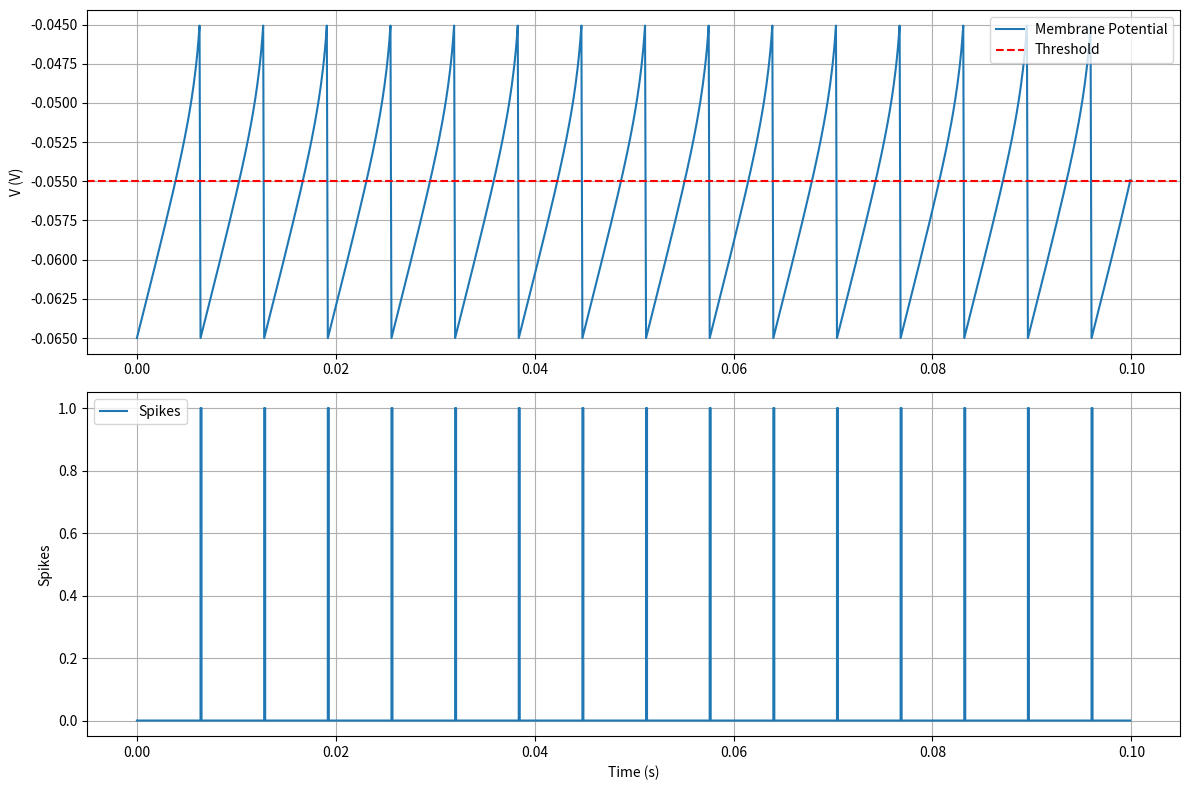

Source code (Python):
import numpy as np
import matplotlib.pyplot as plt


class IAF:
    def __init__(self):
        self.V_rest = -65e-3
        self.V_thresh = -45e-3
        self.Input = .5e-9  # Increased input to ensure spiking
        self.simulation_time = 100e-3
        self.dt = 0.1e-3
        self.tau = 10e-3
        self.R = 50e6
        self.gleak = 0.0001

        self.time = np.arange(0, self.simulation_time, self.dt)
        self.V = np.full(len(self.time), self.V_rest)  # Initialize membrane potential
        self.spiketrain = np.zeros(len(self.time))
        self.dv = np.zeros(len(self.time))

    def eulers_input(self, t):
        """Placeholder function to be overridden in subclasses"""
        raise NotImplementedError("Subclasses must implement this method.")

    def analyse_iaf(self):
        for t in range(1, len(self.time)):
            self.dv[t] = self.eulers_input(t)
            self.V[t] = self.V[t - 1] + self.dv[t]

            if self.V[t] >= self.V_thresh:
                self.V[t] = self.V_rest
                self.spiketrain[t] = 1


class LIAF(IAF):
    def __init__(self):
        super().__init__()

    def eulers_input(self, t):
        """Compute Euler update for LIAF"""
        return (-self.gleak * (self.V[t - 1] - self.V_rest) + (self.R * self.Input)) * (
            self.dt / self.tau
        )


class QIAF(IAF):
    def __init__(self):
        super().__init__()
        self.alpha = 100e-3
        self.Vc = -45e-3

    def eulers_input(self, t):
        """Compute Euler update for QIAF"""
        return ((-self.gleak * (self.V[t - 1] - self.V_rest) * self.alpha * (self.Vc - self.V[t - 1])
                      + self.R * self.Input)* (self.dt / self.tau))



class EIAF(IAF):
    def __init__(self):
        super().__init__()
        self.deT = 3e-3
        self.tresh = -55e-3

    def eulers_input(self, t):
        """Compute Euler update for EIAF"""
        return ((-self.gleak * 
                (self.V[t - 1] - self.V_rest)
                + self.deT
                * np.exp((self.V[t - 1] - self.tresh) / self.deT)
                + self.R * self.Input )* (self.dt / self.tau))


# Run and plot LIAF
instance_liaf = LIAF()
instance_liaf.analyse_iaf()

plt.clf()
plt.figure(figsize=(12, 8))
plt.subplot(2, 1, 1)
plt.plot(instance_liaf.time, instance_liaf.V, label="Membrane Potential")
plt.axhline(instance_liaf.V_thresh, color="r", linestyle="--", label="Threshold")
plt.ylabel("V (V)")
plt.legend()
plt.grid()

plt.subplot(2, 1, 2)
plt.plot(
    instance_liaf.time, instance_liaf.spiketrain, label="Spikes", drawstyle="steps-post"
)
plt.ylabel("Spikes")
plt.xlabel("Time (s)")
plt.legend()
plt.grid()

plt.tight_layout()
plt.show()

# Run and plot QIAF
instance_qiaf = QIAF()
instance_qiaf.analyse_iaf()

plt.clf()
plt.figure(figsize=(12, 8))
plt.subplot(2, 1, 1)
plt.plot(instance_qiaf.time, instance_qiaf.V, label="Membrane Potential")
plt.axhline(instance_qiaf.V_thresh, color="r", linestyle="--", label="Threshold")
plt.ylabel("V (V)")
plt.legend()
plt.grid()

plt.subplot(2, 1, 2)
plt.plot(
    instance_qiaf.time, instance_qiaf.spiketrain, label="Spikes", drawstyle="steps-post"
)
plt.ylabel("Spikes")
plt.xlabel("Time (s)")
plt.legend()
plt.grid()

plt.tight_layout()
plt.show()


# Run and plot EIAF
instance_eiaf = EIAF()
instance_eiaf.analyse_iaf()

plt.clf()
plt.figure(figsize=(12, 8))
plt.subplot(2, 1, 1)
plt.plot(instance_eiaf.time, instance_eiaf.V, label="Membrane Potential")
plt.axhline(instance_eiaf.tresh, color="r", linestyle="--", label="Threshold")
plt.ylabel("V (V)")
plt.legend()
plt.grid()

plt.subplot(2, 1, 2)
plt.plot(
    instance_eiaf.time, instance_eiaf.spiketrain, label="Spikes", drawstyle="steps-post"
)
plt.ylabel("Spikes")
plt.xlabel("Time (s)")
plt.legend()
plt.grid()

plt.tight_layout()
plt.show()
